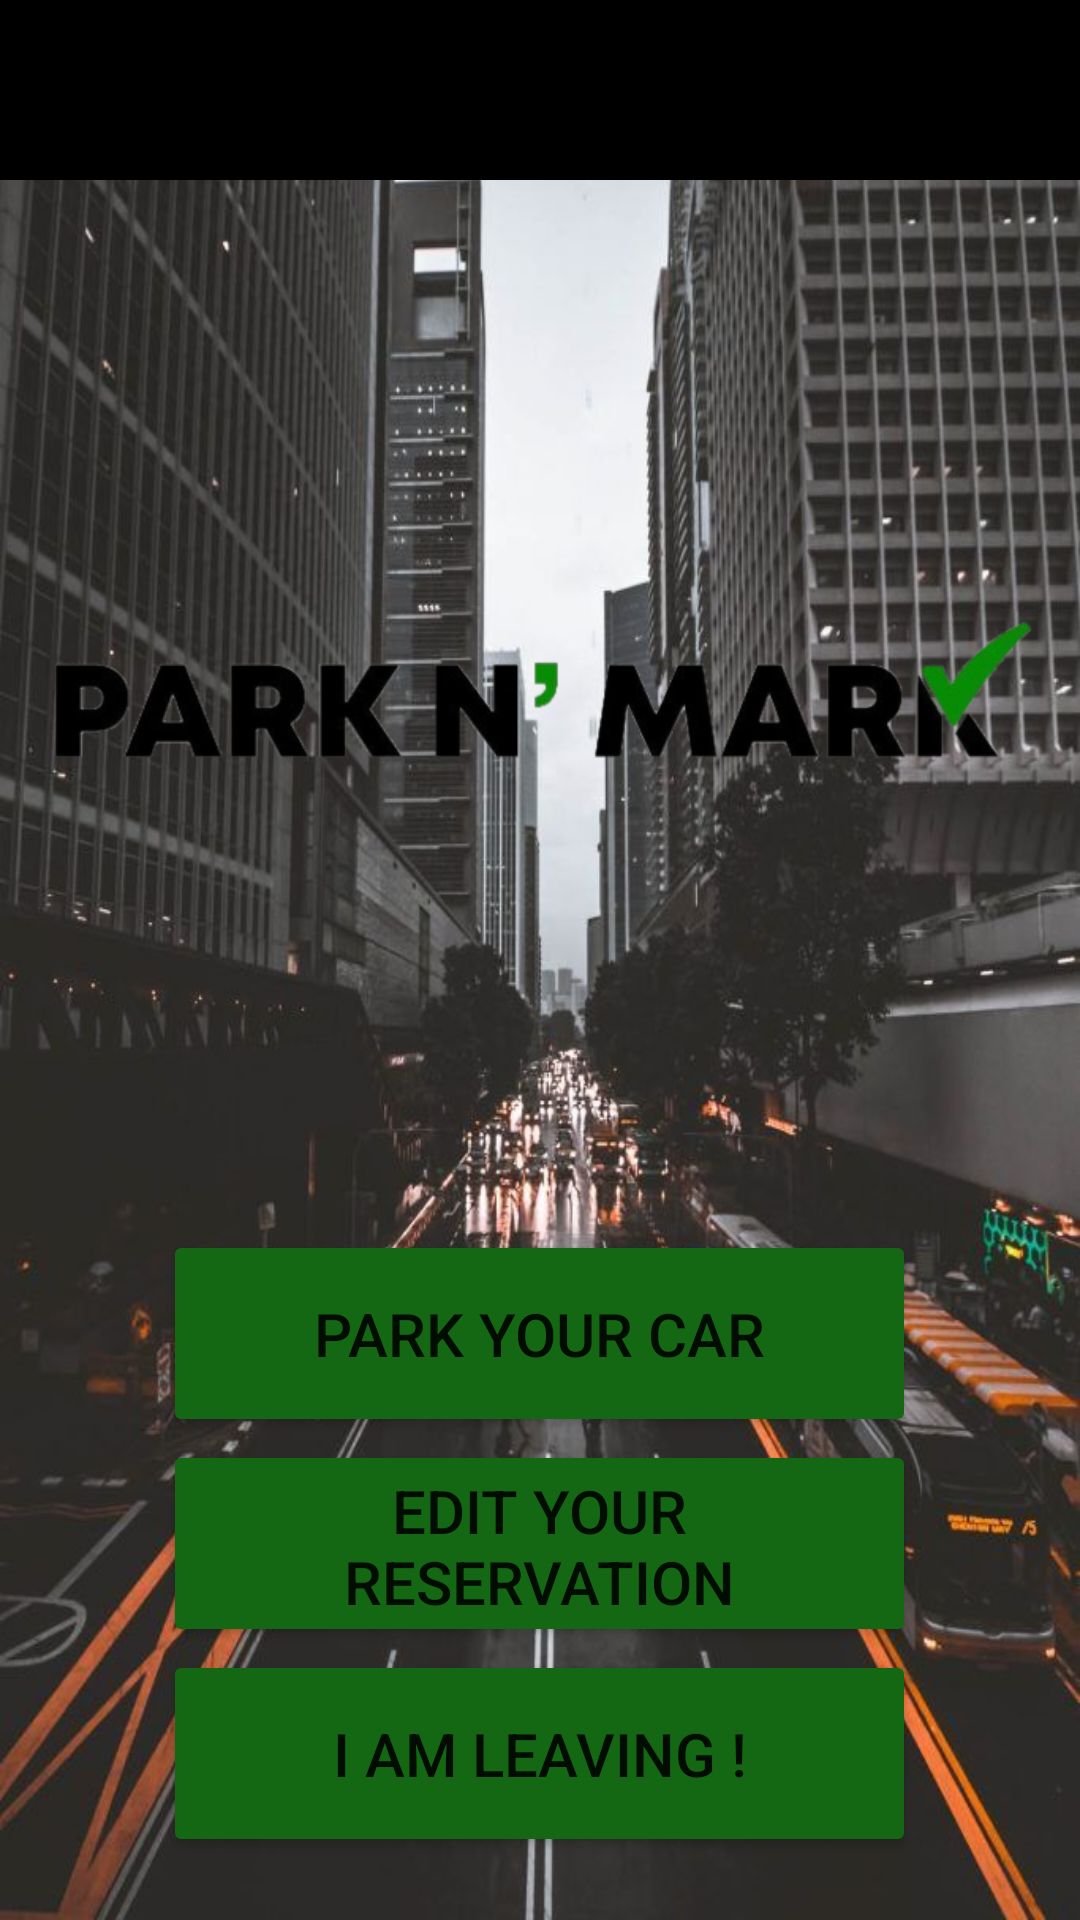

Reconstruct the res/layout file that produces this screen, plus the resources it refers to.
<!-- AndroidManifest.xml: application theme Theme.Slahly_FINAL -->
<!-- res/layout/activity_home.xml -->
<?xml version="1.0" encoding="utf-8"?>
<androidx.constraintlayout.widget.ConstraintLayout xmlns:android="http://schemas.android.com/apk/res/android"
    xmlns:app="http://schemas.android.com/apk/res-auto"
    xmlns:tools="http://schemas.android.com/tools"
    android:layout_width="match_parent"
    android:layout_height="match_parent"
    tools:context=".ui.home.Home">


    <RelativeLayout
        android:layout_width="match_parent"
        android:layout_height="match_parent"
        app:layout_constraintEnd_toEndOf="parent"
        android:background="@drawable/singapore_transport___a_complete_guide_on_how_to_get_around"
        app:layout_constraintHorizontal_bias="0.0"
        app:layout_constraintStart_toStartOf="parent"
        tools:layout_editor_absoluteY="-27dp">

        <LinearLayout
            android:id="@+id/navbar"
            android:layout_width="match_parent"
            android:layout_height="60dp"
            android:background="@color/black"
            android:orientation="horizontal">

            <ImageButton
                android:id="@+id/imageButton"
                android:layout_width="86dp"
                android:layout_height="match_parent"
                android:layout_marginLeft="1dp"
                android:layout_marginRight="20dp"
                android:layout_marginBottom="20dp"
                android:layout_marginTop="20dp"
                android:backgroundTint="@color/black"

                app:srcCompat="@drawable/icons8_list_30" />
        </LinearLayout>


        <Button
            android:id="@+id/parkbutton"
            android:layout_width="251dp"
            android:layout_height="69dp"
            android:layout_below="@+id/navbar"
            android:layout_centerHorizontal="true"
            android:layout_marginTop="350dp"
            android:backgroundTint="#156813"
            android:text="park your car"
            android:textSize="20dp" />

        <Button
            android:id="@+id/editbutton"
            android:layout_width="251dp"
            android:layout_height="69dp"
            android:layout_centerHorizontal="true"
            android:layout_marginTop="480dp"
            android:backgroundTint="#156813"
            android:text="Edit your reservation"
            android:textSize="20dp" />

        <ImageView
            android:id="@+id/imageView3"
            android:layout_width="405dp"
            android:layout_height="190dp"
            android:layout_centerHorizontal="true"
            android:layout_marginTop="135dp"
            app:srcCompat="@drawable/untitled" />

        <Button
            android:id="@+id/buttonleave"
            android:layout_width="251dp"
            android:layout_height="69dp"
            android:layout_centerHorizontal="true"
            android:layout_marginTop="550dp"
            android:backgroundTint="#156813"
            android:text="i am leaving !"
            android:textSize="20dp" />


    </RelativeLayout>
</androidx.constraintlayout.widget.ConstraintLayout>
<!-- resources referenced by this layout -->
<resources>
  <color name="black">#FF000000</color>
  <!-- drawable singapore_transport___a_complete_guide_on_how_to_get_around: png bitmap (drawable, 97657 bytes) -->
  <!-- drawable untitled: png bitmap (drawable, 35010 bytes) -->
  <style name="Theme.Slahly_FINAL" parent="Theme.MaterialComponents.DayNight.NoActionBar">
          
          <item name="colorPrimary">@color/teal_700</item>
          <item name="colorPrimaryVariant">@color/black</item>
          <item name="colorOnPrimary">@color/white</item>
          
          <item name="colorSecondary">@color/teal_200</item>
          <item name="colorSecondaryVariant">@color/teal_700</item>
          <item name="colorOnSecondary">@color/black</item>
          
          <item name="android:statusBarColor" tools:targetApi="l">?attr/colorPrimaryVariant</item>
          
      </style>
  <color name="teal_700">#FF018786</color>
  <color name="white">#FFFFFFFF</color>
  <color name="teal_200">#FF03DAC5</color>
</resources>
